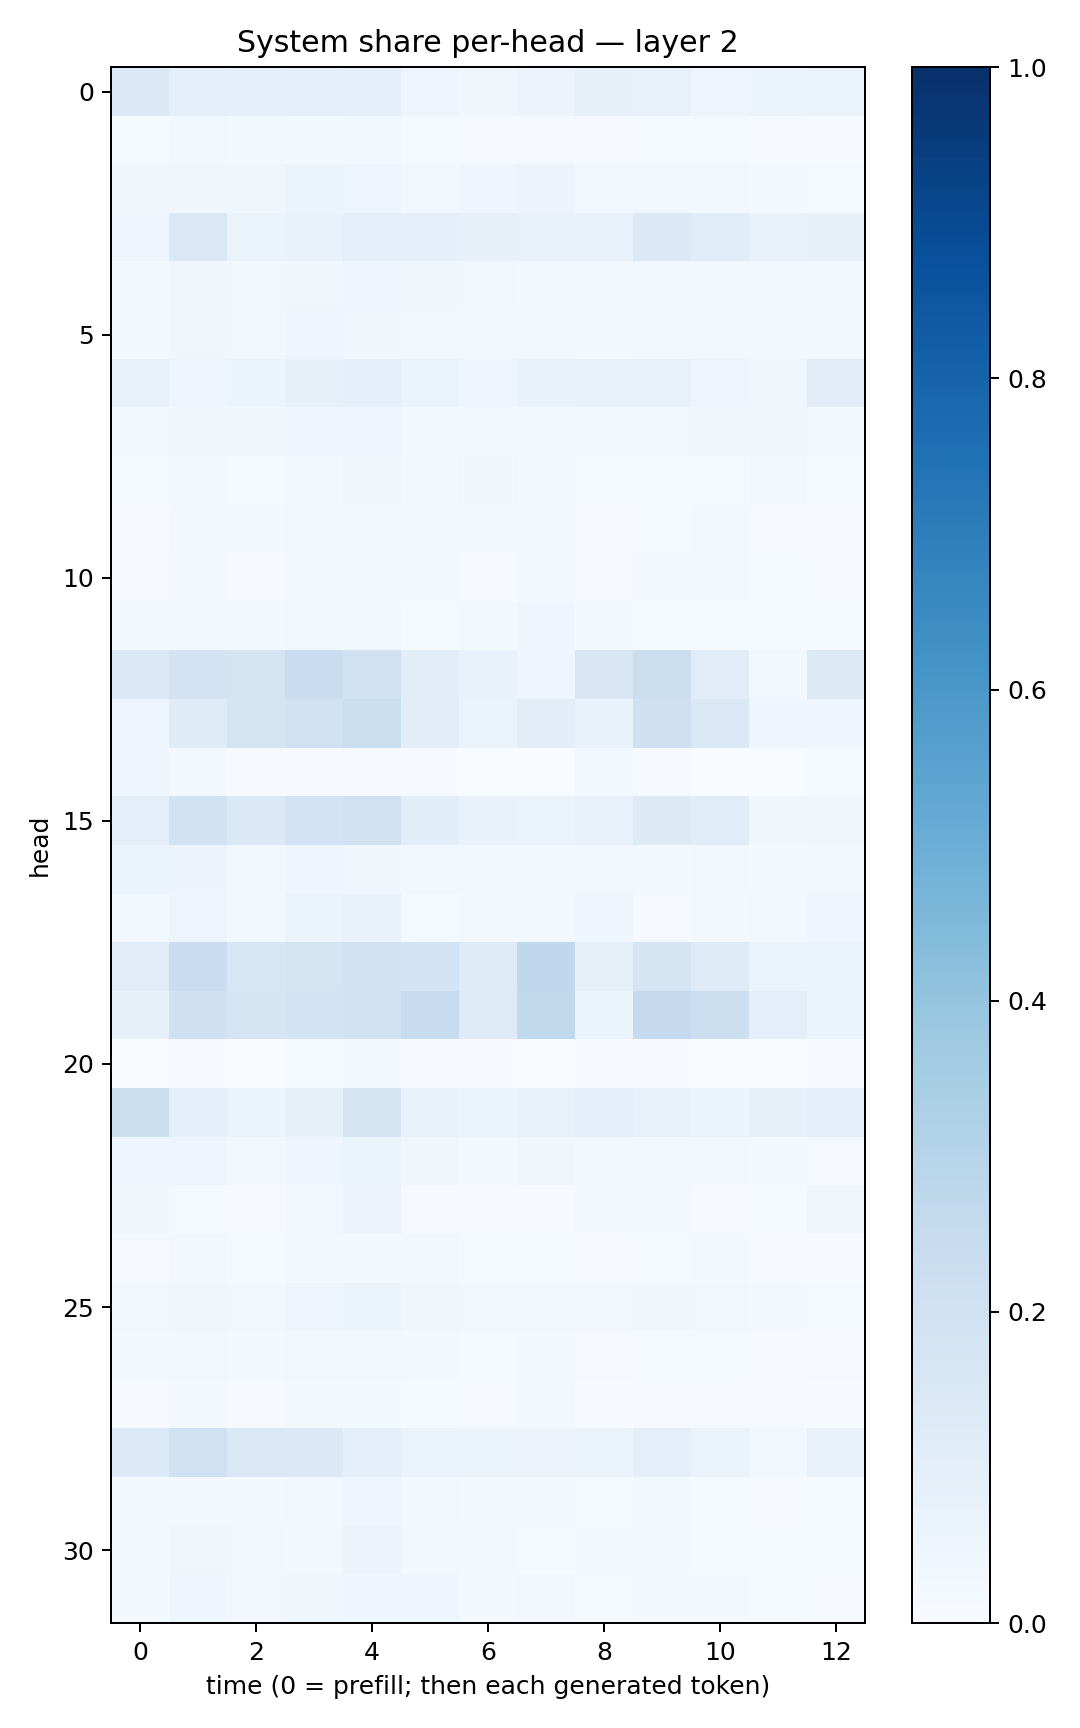

Data behind this chart, as committed beside it:
0.1403065, 0.094254375, 0.091559805, 0.09757245, 0.09083667, 0.04727573, 0.03632144, 0.058045816, 0.08555813, 0.07460582, 0.05032381, 0.059092317, 0.065049954
0.01297, 0.0246, 0.01607, 0.02038, 0.02975, 0.01212, 0.008882, 0.008589, 0.009893, 0.01467, 0.01238, 0.00712, 0.005645
0.0368, 0.03505, 0.03616, 0.05334, 0.04954, 0.02846, 0.03989, 0.05578, 0.02636, 0.0239, 0.02567, 0.02006, 0.01495
0.05047, 0.1453, 0.06261, 0.06858, 0.09739, 0.08922, 0.07882, 0.07397, 0.07183, 0.1376, 0.1147, 0.07472, 0.07922
0.01785, 0.0325, 0.02711, 0.03384, 0.04478, 0.03267, 0.02798, 0.02132, 0.02107, 0.02653, 0.0277, 0.02456, 0.01807
0.02043, 0.03176, 0.03064, 0.04137, 0.03437, 0.029, 0.02345, 0.02703, 0.02008, 0.02534, 0.02675, 0.02601, 0.02268
0.07642, 0.04722, 0.06003, 0.08295, 0.08999, 0.06329, 0.04144, 0.06765, 0.07654, 0.07343, 0.04708, 0.03301, 0.1122
0.02761, 0.03364, 0.03189, 0.04416, 0.04438, 0.02877, 0.02515, 0.02646, 0.0268, 0.0263, 0.03288, 0.03188, 0.02788
0.01222, 0.01924, 0.01386, 0.01889, 0.03186, 0.02078, 0.03407, 0.01623, 0.01234, 0.01292, 0.01363, 0.0298, 0.01443
0.007479, 0.01935, 0.02253, 0.02706, 0.0288, 0.02014, 0.01608, 0.01957, 0.009805, 0.01413, 0.01643, 0.009158, 0.01004
0.01017, 0.01928, 0.01165, 0.0157, 0.02021, 0.01971, 0.01054, 0.02282, 0.009575, 0.01816, 0.01566, 0.01182, 0.006957
0.01634, 0.02002, 0.01704, 0.02704, 0.02827, 0.01407, 0.01873, 0.04255, 0.01874, 0.0149, 0.0126, 0.01277, 0.01395
0.1407, 0.1805, 0.1745, 0.2293, 0.1988, 0.1033, 0.06642, 0.04616, 0.1493, 0.22, 0.1106, 0.02803, 0.1319
0.04277, 0.1176, 0.1719, 0.2005, 0.2252, 0.1049, 0.06622, 0.1043, 0.06915, 0.2052, 0.1446, 0.04592, 0.04405
0.04201, 0.01948, 0.00467, 0.009472, 0.008802, 0.004124, 0.002214, 0.002491, 0.01856, 0.01157, 0.003662, 0.001665, 0.01277
0.09537, 0.19, 0.1438, 0.1851, 0.1969, 0.1088, 0.06686, 0.06254, 0.07131, 0.1296, 0.1158, 0.03835, 0.0389
0.05316, 0.05484, 0.02991, 0.03962, 0.03608, 0.02718, 0.02934, 0.02773, 0.02521, 0.01768, 0.03029, 0.02033, 0.03094
0.02349, 0.04859, 0.01941, 0.06084, 0.06762, 0.01543, 0.01974, 0.01763, 0.04131, 0.01169, 0.02128, 0.02905, 0.04268
0.1097, 0.2269, 0.1602, 0.1723, 0.1944, 0.1838, 0.1218, 0.2668, 0.08411, 0.1651, 0.1215, 0.06268, 0.06048
0.07858, 0.2107, 0.1645, 0.1855, 0.1942, 0.2365, 0.1231, 0.2627, 0.05258, 0.2534, 0.2172, 0.09414, 0.05078
0.003772, 0.004375, 0.003487, 0.01561, 0.01703, 0.008114, 0.004069, 0.00309, 0.006656, 0.004478, 0.002729, 0.00344, 0.004152
0.2165, 0.09367, 0.06136, 0.08466, 0.1696, 0.06684, 0.05365, 0.07041, 0.09812, 0.07728, 0.05983, 0.08284, 0.09729
0.04068, 0.05071, 0.03063, 0.04681, 0.05123, 0.03721, 0.02264, 0.03421, 0.01808, 0.02466, 0.02361, 0.01871, 0.01
0.03632, 0.01275, 0.01089, 0.02685, 0.05798, 0.0107, 0.009972, 0.006605, 0.02238, 0.02161, 0.01044, 0.01281, 0.03163
0.01013, 0.02724, 0.01486, 0.01877, 0.02252, 0.03055, 0.01294, 0.01393, 0.008633, 0.01345, 0.01653, 0.00845, 0.007426
0.02658, 0.03623, 0.03061, 0.0488, 0.05122, 0.03553, 0.03005, 0.02588, 0.02752, 0.03676, 0.0257, 0.02028, 0.0137
0.01799, 0.03042, 0.01686, 0.02677, 0.02561, 0.02193, 0.01454, 0.0191, 0.01004, 0.01484, 0.01537, 0.009014, 0.01012
0.008062, 0.01855, 0.01051, 0.01637, 0.02004, 0.01411, 0.009008, 0.01661, 0.007009, 0.01054, 0.01095, 0.008997, 0.006001
0.1338, 0.1998, 0.1483, 0.1399, 0.09855, 0.06628, 0.05453, 0.05668, 0.0654, 0.09964, 0.06563, 0.02473, 0.07065
0.02082, 0.02294, 0.01664, 0.03092, 0.04091, 0.02628, 0.01639, 0.0162, 0.01419, 0.02235, 0.01547, 0.011, 0.01255
0.01996, 0.03207, 0.02878, 0.01888, 0.05505, 0.02251, 0.01653, 0.01467, 0.01601, 0.01592, 0.01329, 0.01509, 0.01275
0.01899, 0.04298, 0.02537, 0.03582, 0.03968, 0.04415, 0.02208, 0.03113, 0.01556, 0.0192, 0.01674, 0.01437, 0.01065
